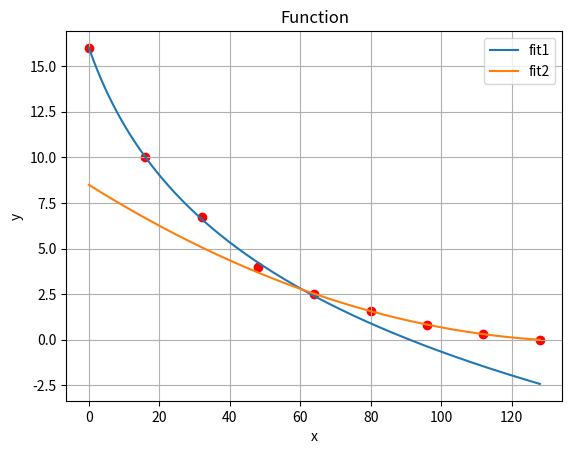

Source code (Python):
import matplotlib.pyplot as plt
import numpy as np


# 定义对数函数
def q_function1(vol):
    # return -23.65060754864053*((x+508.2130392724084)**0.8433764630986903) + 7.257078620637543 * (x+407.86870598508153) + 1585.6201108739122
    # return -58.863374003875954 *((x+12.41481943150274 )**0.9973316187745871 ) +57.92341268595151 * (x+ 13.391132186222036) +  -32.92986286030519
    return  -8.081720684086314 * np.log( vol + 14.579508825070013,)+ 37.65806375944386 
    
    
def q_function2(vol):
    return 0.2721359356095803 * ((vol + 2592.272889454798) ** 1.358571233418649) + -6.313841334963396 * (vol + 2592.272889454798) + 4558.496367823575

# 生成 x 值
x_values = np.linspace(0, 128, 1000)


x_data = np.array([0,16,32,48,64,80,96,112,128])
y_data = np.array([16, 10, 6.75, 4, 2.5, 1.6, 0.8, 0.3, 0])


print(q_function1(x_data))
print(q_function2(x_data))

# 绘制图像
plt.plot(x_values, q_function1(x_values,),label = "fit1")
plt.plot(x_values, q_function2(x_values,),label = "fit2")
plt.scatter(x_data, y_data, color='red')  # 标记给定的点
# plt.scatter(x_data, y_data2, color='green')  # 标记给定的点
# plt.scatter(x_data, y_data3, color='blue')  # 标记给定的点
plt.xlabel('x')
plt.ylabel('y')
plt.title('Function')
plt.legend()
plt.grid(True)
plt.show()
